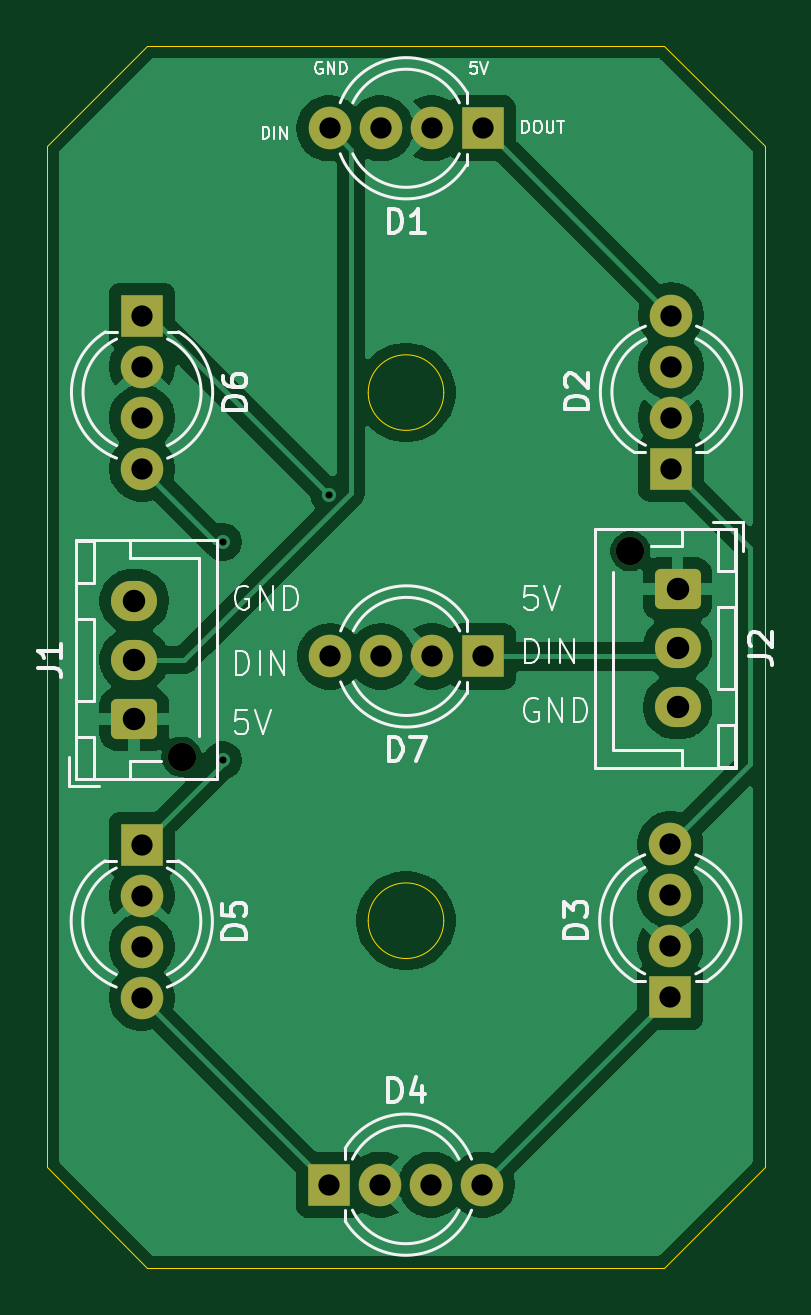
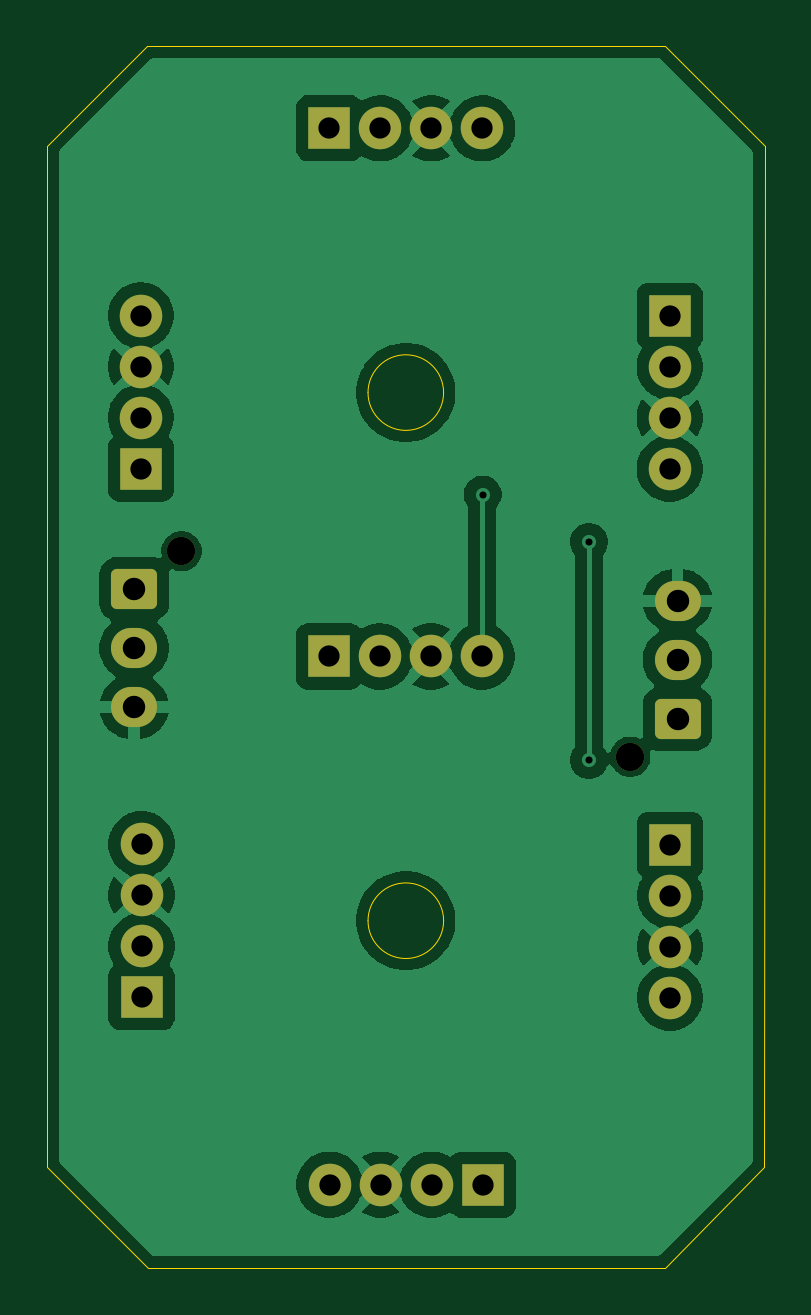
Circuit board: 11 layer files. Board 30.4 x 51.7 mm.
- bottom_copper: tv-timer-pcbs-B_Cu.gbr (56913 bytes)
- bottom_mask: tv-timer-pcbs-B_Mask.gbr (2453 bytes)
- paste: tv-timer-pcbs-B_Paste.gbr (458 bytes)
- bottom_silk: tv-timer-pcbs-B_Silkscreen.gbr (459 bytes)
- outline: tv-timer-pcbs-Edge_Cuts.gbr (1186 bytes)
- top_copper: tv-timer-pcbs-F_Cu.gbr (54199 bytes)
- top_mask: tv-timer-pcbs-F_Mask.gbr (2453 bytes)
- paste: tv-timer-pcbs-F_Paste.gbr (458 bytes)
- top_silk: tv-timer-pcbs-F_Silkscreen.gbr (25555 bytes)
- drill: tv-timer-pcbs-NPTH.drl (353 bytes)
- drill: tv-timer-pcbs-PTH.drl (1010 bytes)

=== bottom_copper: tv-timer-pcbs-B_Cu.gbr (56913 bytes, source omitted) ===
=== bottom_mask: tv-timer-pcbs-B_Mask.gbr (2453 bytes, source withheld) ===
=== paste: tv-timer-pcbs-B_Paste.gbr ===
%TF.GenerationSoftware,KiCad,Pcbnew,10.0.2*%
%TF.CreationDate,2026-08-08T22:46:52-04:00*%
%TF.ProjectId,tv-timer-pcbs,74762d74-696d-4657-922d-706362732e6b,rev?*%
%TF.SameCoordinates,Original*%
%TF.FileFunction,Paste,Bot*%
%TF.FilePolarity,Positive*%
%FSLAX46Y46*%
G04 Gerber Fmt 4.6, Leading zero omitted, Abs format (unit mm)*
G04 Created by KiCad (PCBNEW 10.0.2) date 2026-08-08 22:46:52*
%MOMM*%
%LPD*%
G01*
G04 APERTURE LIST*
G04 APERTURE END LIST*
M02*

=== bottom_silk: tv-timer-pcbs-B_Silkscreen.gbr ===
%TF.GenerationSoftware,KiCad,Pcbnew,10.0.2*%
%TF.CreationDate,2026-08-08T22:46:52-04:00*%
%TF.ProjectId,tv-timer-pcbs,74762d74-696d-4657-922d-706362732e6b,rev?*%
%TF.SameCoordinates,Original*%
%TF.FileFunction,Legend,Bot*%
%TF.FilePolarity,Positive*%
%FSLAX46Y46*%
G04 Gerber Fmt 4.6, Leading zero omitted, Abs format (unit mm)*
G04 Created by KiCad (PCBNEW 10.0.2) date 2026-08-08 22:46:52*
%MOMM*%
%LPD*%
G01*
G04 APERTURE LIST*
G04 APERTURE END LIST*
M02*

=== outline: tv-timer-pcbs-Edge_Cuts.gbr ===
%TF.GenerationSoftware,KiCad,Pcbnew,10.0.2*%
%TF.CreationDate,2026-08-08T22:46:52-04:00*%
%TF.ProjectId,tv-timer-pcbs,74762d74-696d-4657-922d-706362732e6b,rev?*%
%TF.SameCoordinates,Original*%
%TF.FileFunction,Profile,NP*%
%FSLAX46Y46*%
G04 Gerber Fmt 4.6, Leading zero omitted, Abs format (unit mm)*
G04 Created by KiCad (PCBNEW 10.0.2) date 2026-08-08 22:46:52*
%MOMM*%
%LPD*%
G01*
G04 APERTURE LIST*
%TA.AperFunction,Profile*%
%ADD10C,0.050000*%
%TD*%
G04 APERTURE END LIST*
D10*
X107102456Y-87042046D02*
G75*
G02*
X103902456Y-87042046I-1600000J0D01*
G01*
X103902456Y-87042046D02*
G75*
G02*
X107102456Y-87042046I1600000J0D01*
G01*
X107103173Y-64684567D02*
G75*
G02*
X103903173Y-64684567I-1600000J0D01*
G01*
X103903173Y-64684567D02*
G75*
G02*
X107103173Y-64684567I1600000J0D01*
G01*
X90314106Y-54251300D02*
X94533583Y-50008567D01*
X90318696Y-97458690D02*
X90314106Y-54251300D01*
X94533583Y-50008567D02*
X116440636Y-50008567D01*
X94550496Y-101723071D02*
X90318696Y-97458690D01*
X116423500Y-101723071D02*
X94550496Y-101723071D01*
X116440636Y-50008567D02*
X120682375Y-54225214D01*
X120682375Y-54225214D02*
X120682375Y-97488792D01*
X120682375Y-97488792D02*
X116423500Y-101723071D01*
M02*

=== top_copper: tv-timer-pcbs-F_Cu.gbr (54199 bytes, source omitted) ===
=== top_mask: tv-timer-pcbs-F_Mask.gbr (2453 bytes, source withheld) ===
=== paste: tv-timer-pcbs-F_Paste.gbr ===
%TF.GenerationSoftware,KiCad,Pcbnew,10.0.2*%
%TF.CreationDate,2026-08-08T22:46:52-04:00*%
%TF.ProjectId,tv-timer-pcbs,74762d74-696d-4657-922d-706362732e6b,rev?*%
%TF.SameCoordinates,Original*%
%TF.FileFunction,Paste,Top*%
%TF.FilePolarity,Positive*%
%FSLAX46Y46*%
G04 Gerber Fmt 4.6, Leading zero omitted, Abs format (unit mm)*
G04 Created by KiCad (PCBNEW 10.0.2) date 2026-08-08 22:46:52*
%MOMM*%
%LPD*%
G01*
G04 APERTURE LIST*
G04 APERTURE END LIST*
M02*

=== top_silk: tv-timer-pcbs-F_Silkscreen.gbr (25555 bytes, source omitted) ===
=== drill: tv-timer-pcbs-NPTH.drl ===
M48
; DRILL file KiCad 10.0.2 date 2026-08-08T22:46:55
; FORMAT={-:-/ absolute / metric / decimal}
; #@! TF.CreationDate,2026-08-08T22:46:55-04:00
; #@! TF.GenerationSoftware,Kicad,Pcbnew,10.0.2
; #@! TF.FileFunction,NonPlated,1,2,NPTH
FMAT,2
METRIC
; #@! TA.AperFunction,NonPlated,NPTH,ComponentDrill
T1C1.200
%
G90
G05
T1
X96.0Y-80.1
X115.0Y-71.4
M30

=== drill: tv-timer-pcbs-PTH.drl ===
M48
; DRILL file KiCad 10.0.2 date 2026-08-08T22:46:55
; FORMAT={-:-/ absolute / metric / decimal}
; #@! TF.CreationDate,2026-08-08T22:46:55-04:00
; #@! TF.GenerationSoftware,Kicad,Pcbnew,10.0.2
; #@! TF.FileFunction,Plated,1,2,PTH
FMAT,2
METRIC
; #@! TA.AperFunction,Plated,PTH,ViaDrill
T1C0.300
; #@! TA.AperFunction,Plated,PTH,ComponentDrill
T2C0.900
; #@! TA.AperFunction,Plated,PTH,ComponentDrill
T3C0.950
%
G90
G05
T1
X97.75Y-71.0
X97.75Y-80.25
X102.25Y-69.0
T2
X94.318Y-83.827
X94.318Y-85.986
X94.318Y-88.145
X94.318Y-90.304
X94.33Y-61.434
X94.33Y-63.593
X94.33Y-65.752
X94.33Y-67.911
X102.253Y-98.216
X102.267Y-53.495
X102.286Y-75.854
X104.412Y-98.216
X104.426Y-53.495
X104.445Y-75.854
X106.571Y-98.216
X106.585Y-53.495
X106.604Y-75.854
X108.73Y-98.216
X108.744Y-53.495
X108.763Y-75.854
X116.691Y-83.8
X116.691Y-85.959
X116.691Y-88.118
X116.691Y-90.277
X116.721Y-61.422
X116.721Y-63.581
X116.721Y-65.74
X116.721Y-67.899
T3
X94.0Y-73.5
X94.0Y-76.0
X94.0Y-78.5
X117.0Y-73.0
X117.0Y-75.5
X117.0Y-78.0
M30
